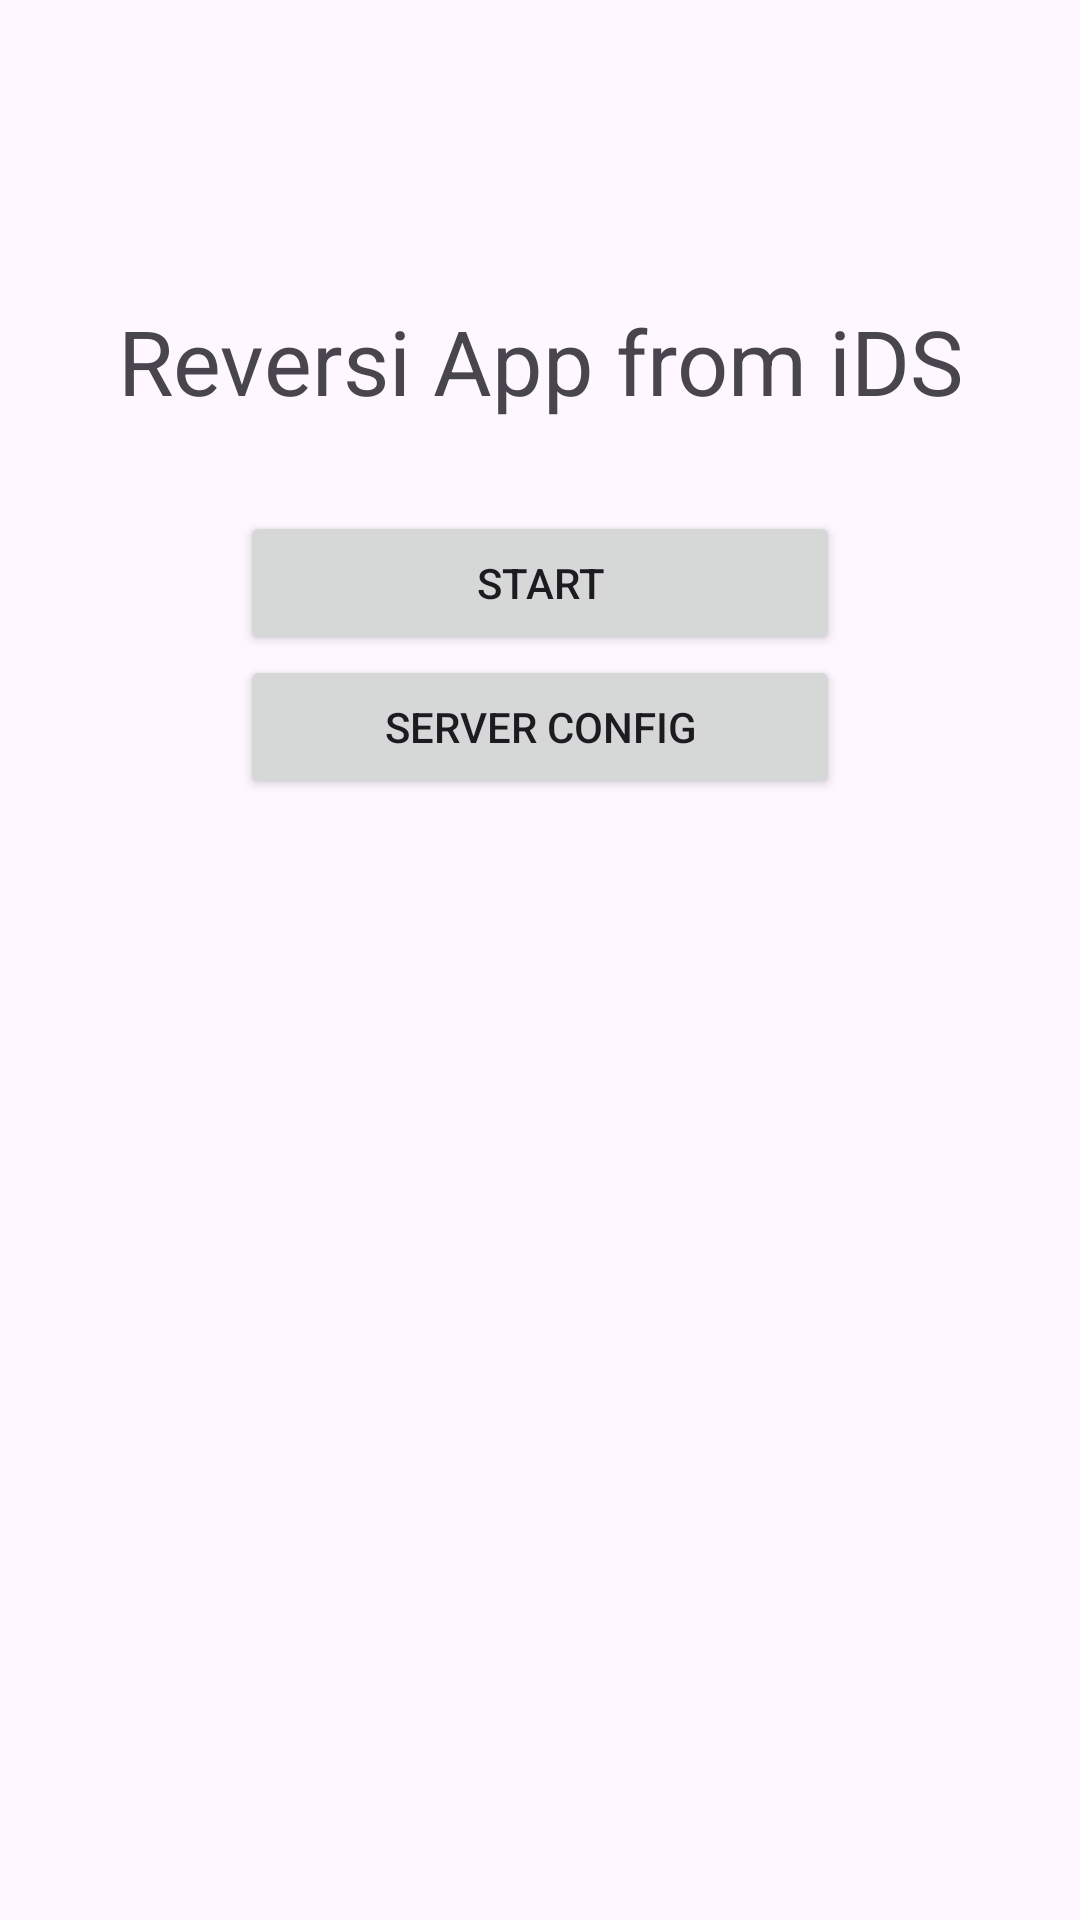

Produce the Android XML layout that renders to this screen, including the resource entries it uses.
<!-- AndroidManifest.xml: application theme Theme.IDSReversiApp -->
<!-- res/layout/activity_main.xml -->
<?xml version="1.0" encoding="utf-8"?>
<androidx.constraintlayout.widget.ConstraintLayout xmlns:android="http://schemas.android.com/apk/res/android"
    xmlns:app="http://schemas.android.com/apk/res-auto"
    xmlns:tools="http://schemas.android.com/tools"
    android:layout_width="match_parent"
    android:layout_height="match_parent"
    tools:context=".MainActivity">

    <TextView
        android:id="@+id/tvTitle"
        android:layout_width="wrap_content"
        android:layout_height="wrap_content"

        app:layout_constraintTop_toTopOf="parent"
        app:layout_constraintStart_toStartOf="parent"
        app:layout_constraintEnd_toEndOf="parent"
        android:layout_marginTop="100dp"

        android:text="@string/title"
        android:textSize="@dimen/textTitle"/>

    <Button
        android:id="@+id/btStart"
        android:layout_width="0dp"
        android:layout_height="wrap_content"

        app:layout_constraintTop_toBottomOf="@id/tvTitle"
        app:layout_constraintStart_toStartOf="parent"
        app:layout_constraintEnd_toEndOf="parent"
        android:layout_marginTop="30dp"
        android:layout_marginHorizontal="80dp"

        android:text="@string/start" />

    <Button
        android:id="@+id/btConfig"
        android:layout_width="0dp"
        android:layout_height="wrap_content"

        app:layout_constraintTop_toBottomOf="@id/btStart"
        app:layout_constraintStart_toStartOf="@id/btStart"
        app:layout_constraintEnd_toEndOf="@id/btStart"

        android:text="@string/config" />


</androidx.constraintlayout.widget.ConstraintLayout>
<!-- resources referenced by this layout -->
<resources>
  <dimen name="textTitle">30sp</dimen>
  <string name="config">Server Config</string>
  <string name="start">Start</string>
  <string name="title">Reversi App from iDS</string>
  <style name="Theme.IDSReversiApp" parent="Base.Theme.IDSReversiApp" />
  <style name="Base.Theme.IDSReversiApp" parent="Theme.Material3.DayNight.NoActionBar">
          
          
      </style>
</resources>
